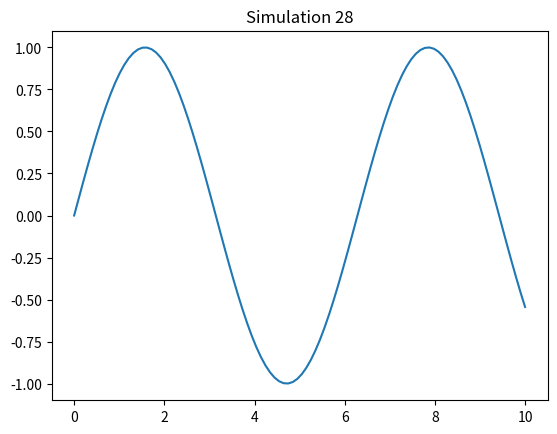

Write Python code to recreate this figure.
%matplotlib inline
import numpy as np
import matplotlib.pyplot as plt

def sim_28():
    x = np.linspace(0, 10, 100)
    y = np.sin(x)
    plt.plot(x, y)
    plt.title('Simulation 28')
    plt.show()

if __name__ == '__main__':
    sim_28()
